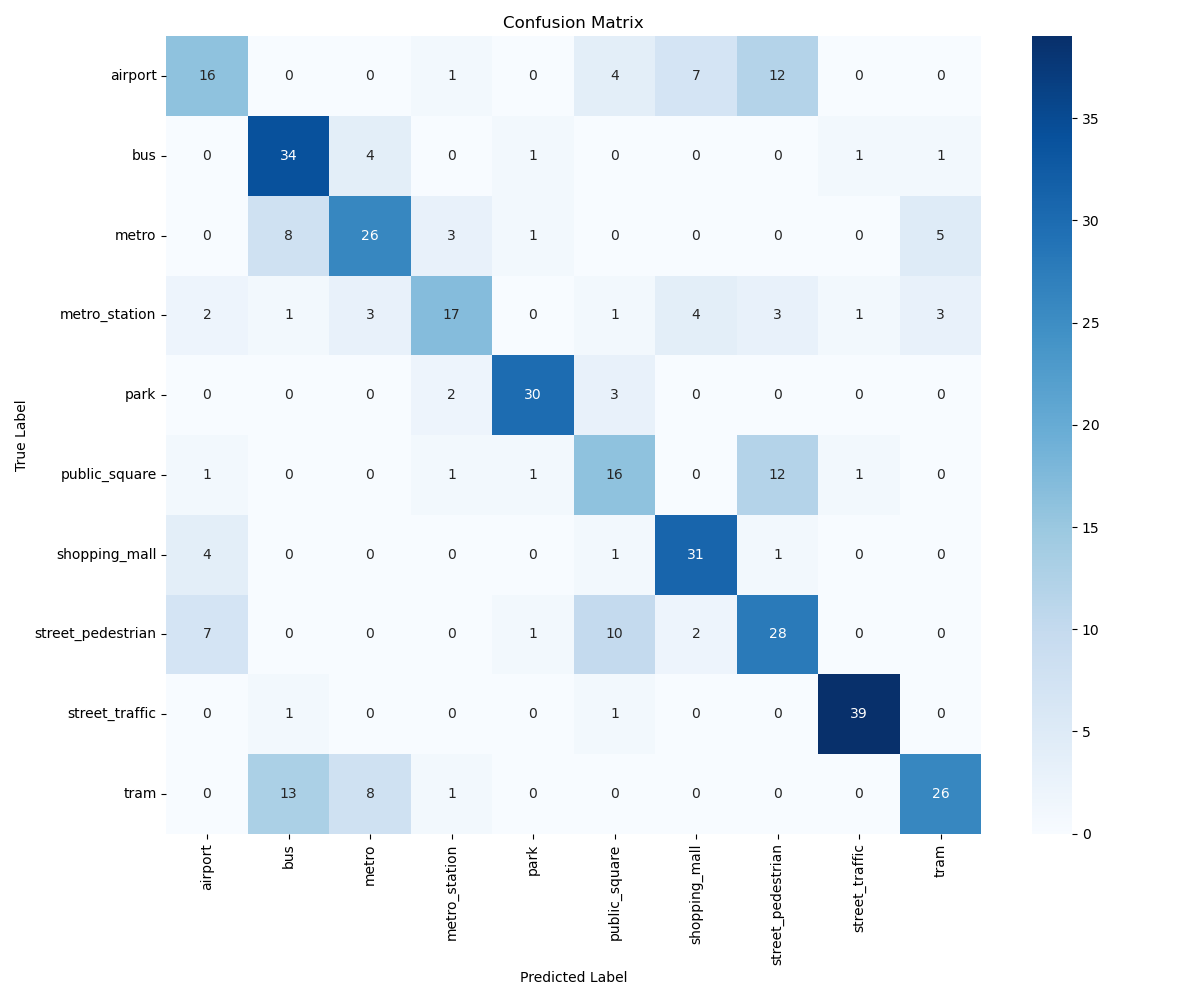

Values plotted in this chart, from the file beside it:
, airport, bus, metro, metro_station, park, public_square, shopping_mall, street_pedestrian, street_traffic, tram
airport, 16, 0, 0, 1, 0, 4, 7, 12, 0, 0
bus, 0, 34, 4, 0, 1, 0, 0, 0, 1, 1
metro, 0, 8, 26, 3, 1, 0, 0, 0, 0, 5
metro_station, 2, 1, 3, 17, 0, 1, 4, 3, 1, 3
park, 0, 0, 0, 2, 30, 3, 0, 0, 0, 0
public_square, 1, 0, 0, 1, 1, 16, 0, 12, 1, 0
shopping_mall, 4, 0, 0, 0, 0, 1, 31, 1, 0, 0
street_pedestrian, 7, 0, 0, 0, 1, 10, 2, 28, 0, 0
street_traffic, 0, 1, 0, 0, 0, 1, 0, 0, 39, 0
tram, 0, 13, 8, 1, 0, 0, 0, 0, 0, 26
